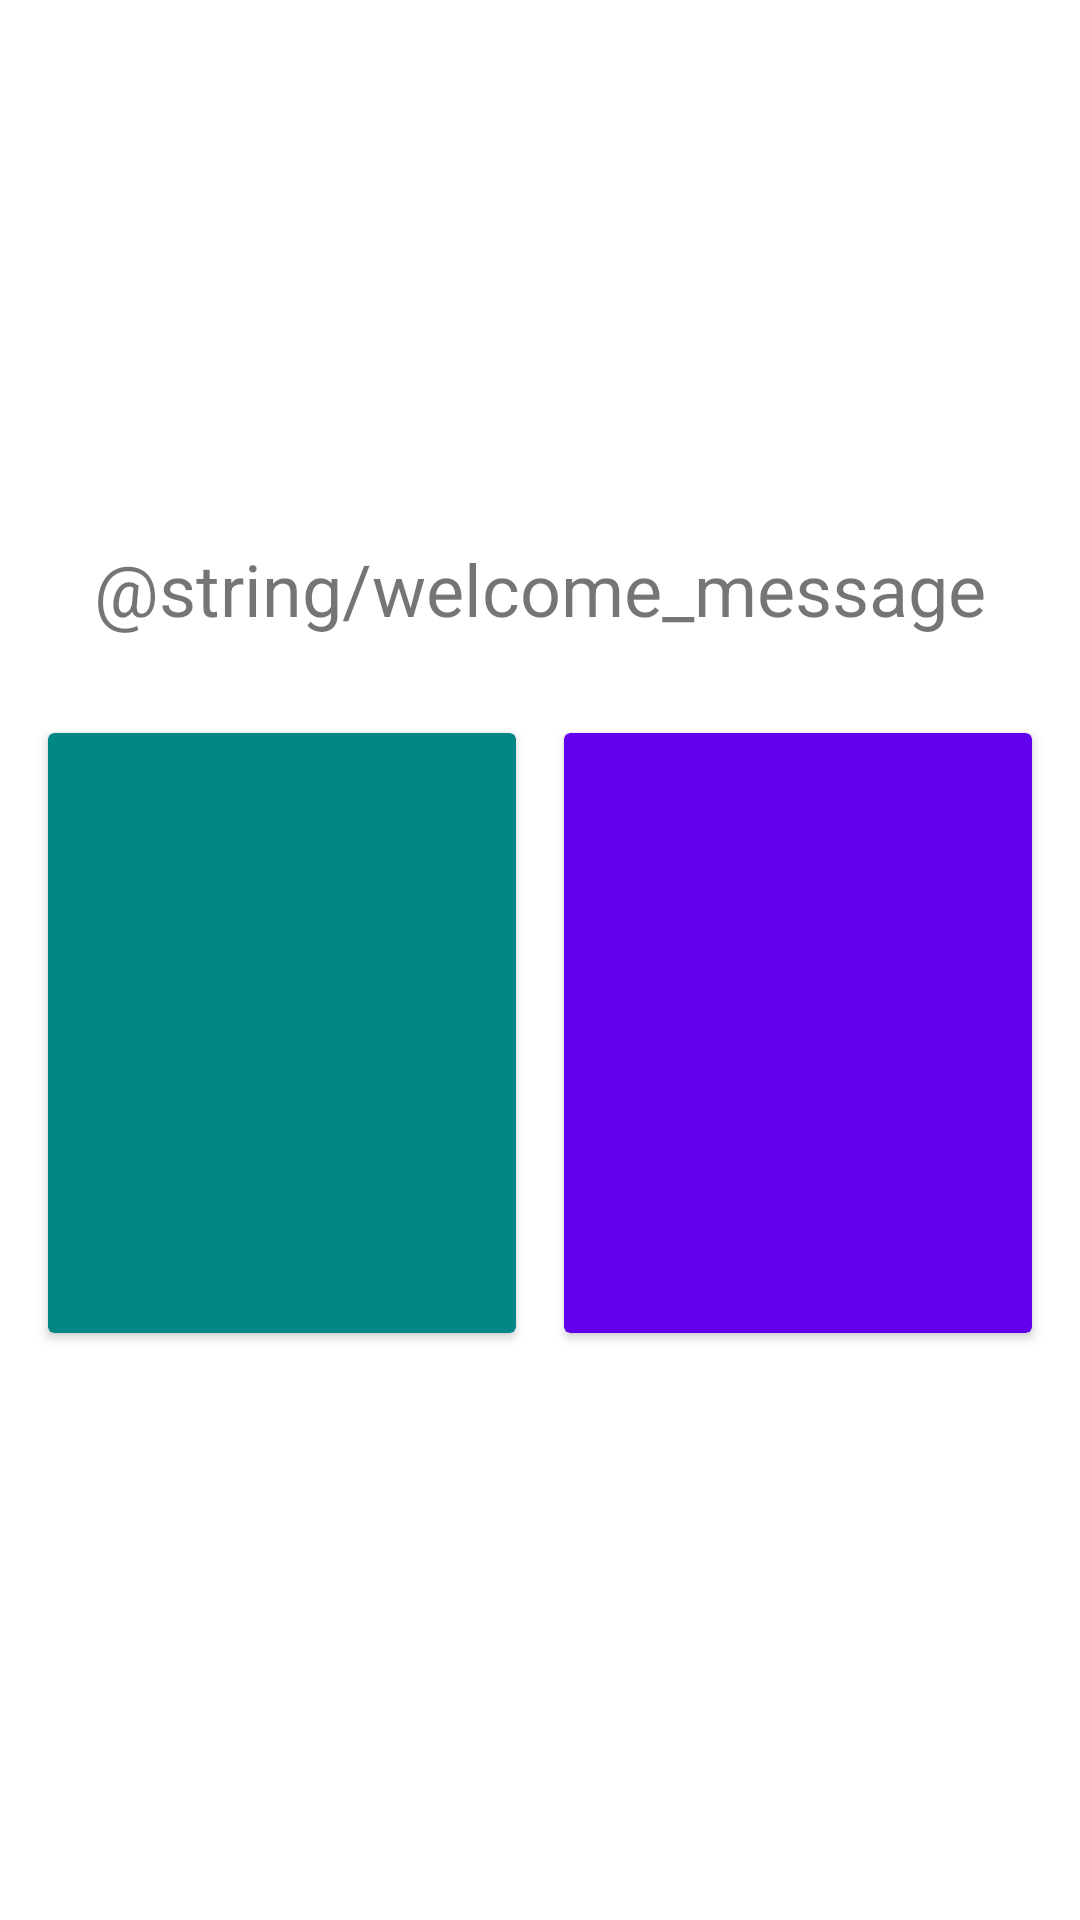

Write the Android layout XML for this screen, with the resource values it uses.
<!-- AndroidManifest.xml: application theme Theme.AndroidAcademy2022Playground -->
<!-- res/layout/fragment_game.xml -->
<?xml version="1.0" encoding="utf-8"?>
<androidx.constraintlayout.widget.ConstraintLayout
    xmlns:android="http://schemas.android.com/apk/res/android"
    xmlns:app="http://schemas.android.com/apk/res-auto"
    xmlns:tools="http://schemas.android.com/tools"
    android:layout_width="match_parent"
    android:layout_height="match_parent">

    <FrameLayout
        android:id="@+id/gameResultOverlay"
        android:layout_width="0dp"
        android:layout_height="0dp"
        android:visibility="gone"
        android:background="@color/black_transparent"
        android:translationZ="10dp"
        app:layout_constraintBottom_toBottomOf="parent"
        app:layout_constraintEnd_toEndOf="parent"
        app:layout_constraintStart_toStartOf="parent"
        app:layout_constraintTop_toTopOf="parent">

        <TextView
            android:id="@+id/resultMessage"
            android:layout_width="wrap_content"
            android:layout_height="wrap_content"
            android:layout_marginBottom="16dp"
            android:layout_gravity="center"
            android:text="@string/you_won"
            android:textColor="@color/white"
            android:textSize="40sp"/>

    </FrameLayout>

    <TextView
        android:id="@+id/question"
        android:layout_width="wrap_content"
        android:layout_height="wrap_content"
        android:layout_marginBottom="16dp"
        android:text="@string/welcome_message"
        android:textSize="24sp"
        android:gravity="center"
        app:layout_constraintBottom_toTopOf="@id/firstChoice"
        app:layout_constraintEnd_toEndOf="parent"
        app:layout_constraintStart_toStartOf="parent"
        app:layout_constraintTop_toTopOf="parent"
        app:layout_constraintVertical_chainStyle="packed"/>

    <androidx.cardview.widget.CardView
        android:id="@+id/firstChoice"
        android:layout_width="0dp"
        android:layout_height="200dp"
        android:layout_margin="16dp"
        android:foreground="?selectableItemBackground"
        app:cardBackgroundColor="@color/teal_700"
        app:layout_constraintBottom_toBottomOf="parent"
        app:layout_constraintEnd_toStartOf="@id/secondChoice"
        app:layout_constraintStart_toStartOf="parent"
        app:layout_constraintTop_toBottomOf="@id/question">

        <TextView
            android:id="@+id/firstAnswer"
            android:layout_width="match_parent"
            android:layout_height="match_parent"
            android:padding="8dp"
            android:textColor="@color/white"
            android:textSize="24sp"
            android:gravity="center"
            tools:text="Answer 1"/>

    </androidx.cardview.widget.CardView>

    <androidx.cardview.widget.CardView
        android:id="@+id/secondChoice"
        android:layout_width="0dp"
        android:layout_height="200dp"
        android:layout_marginEnd="16dp"
        android:foreground="?selectableItemBackground"
        app:cardBackgroundColor="@color/purple_500"
        app:layout_constraintEnd_toEndOf="parent"
        app:layout_constraintStart_toEndOf="@id/firstChoice"
        app:layout_constraintTop_toTopOf="@id/firstChoice">

        <TextView
            android:id="@+id/secondAnswer"
            android:layout_width="match_parent"
            android:layout_height="match_parent"
            android:padding="8dp"
            android:textColor="@color/white"
            android:textSize="24sp"
            android:gravity="center"
            tools:text="Answer 2"/>

    </androidx.cardview.widget.CardView>

</androidx.constraintlayout.widget.ConstraintLayout>
<!-- resources referenced by this layout -->
<resources>
  <color name="black_transparent">#A2000000</color>
  <color name="purple_500">#FF6200EE</color>
  <color name="teal_700">#FF018786</color>
  <color name="white">#FFFFFFFF</color>
  <style name="Theme.AndroidAcademy2022Playground" parent="Theme.MaterialComponents.DayNight.DarkActionBar">
          
          <item name="colorPrimary">@color/purple_500</item>
          <item name="colorPrimaryVariant">@color/purple_700</item>
          <item name="colorOnPrimary">@color/white</item>
          
          <item name="colorSecondary">@color/teal_200</item>
          <item name="colorSecondaryVariant">@color/teal_700</item>
          <item name="colorOnSecondary">@color/black</item>
          
          <item name="android:statusBarColor" tools:targetApi="l">?attr/colorPrimaryVariant</item>
          
      </style>
  <color name="purple_700">#FF3700B3</color>
  <color name="teal_200">#FF03DAC5</color>
  <color name="black">#FF000000</color>
</resources>
